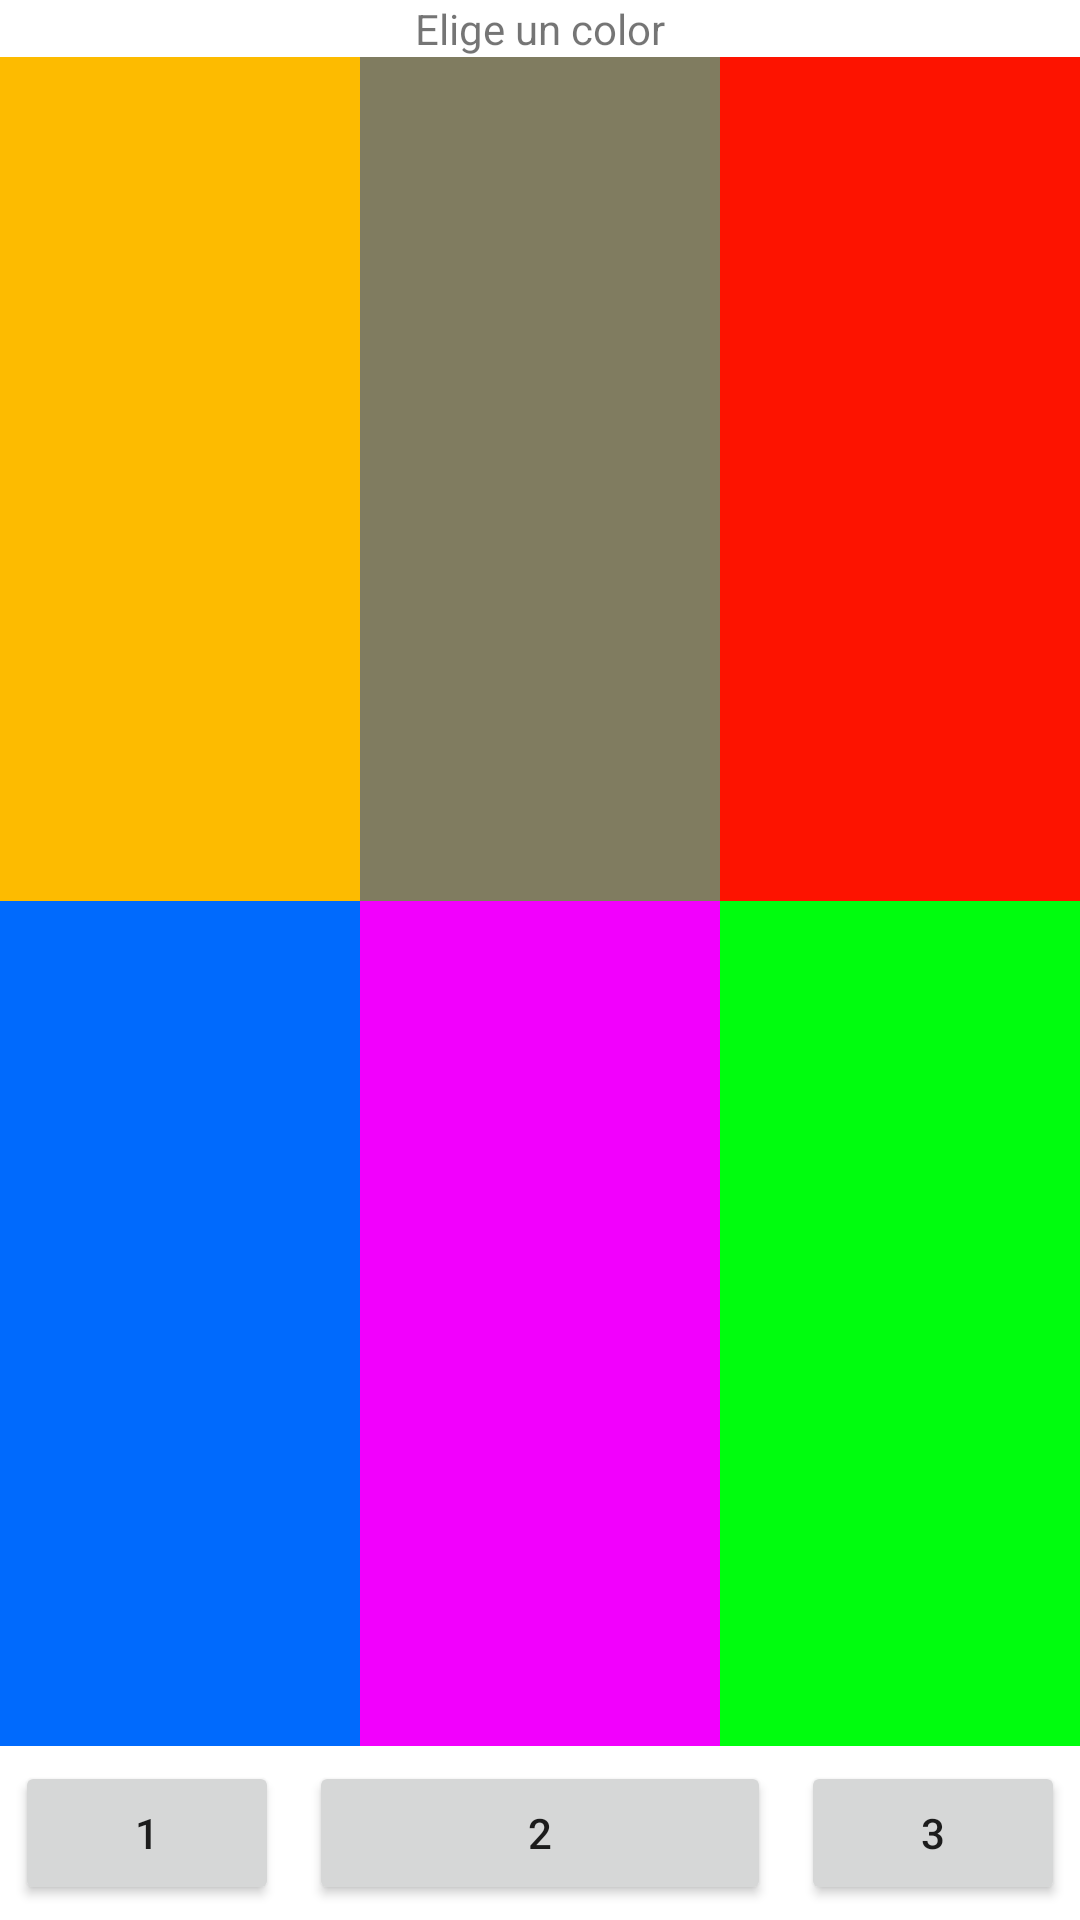

Reconstruct the res/layout file that produces this screen, plus the resources it refers to.
<!-- AndroidManifest.xml: application theme Theme.E2_Activity -->
<!-- res/layout/activity_pantalla2.xml -->
<?xml version="1.0" encoding="utf-8"?>
<LinearLayout
    xmlns:android="http://schemas.android.com/apk/res/android"
    android:layout_width="match_parent"
    android:layout_height="match_parent"
    android:orientation="vertical"
    android:layout_gravity="center">

    <TextView
        android:id="@+id/txt"
        android:layout_gravity="center"
        android:layout_width="wrap_content"
        android:layout_height="wrap_content"
        android:text="Elige un color"

        />
    <LinearLayout
        android:layout_width="match_parent"
        android:layout_height="0dp"
        android:layout_weight="10"
        android:orientation="horizontal"
        >
        <TextView
            android:id="@+id/txt1"

            android:layout_width="wrap_content"
            android:layout_height="match_parent"
            android:layout_weight="1"
            android:background="@color/naranja"
            />
        <TextView
            android:id="@+id/txt2"

            android:layout_width="wrap_content"
            android:layout_height="match_parent"
            android:layout_weight="1"
            android:background="@color/amarillo"
            />
        <TextView
            android:id="@+id/txt3"

            android:layout_width="wrap_content"
            android:layout_height="match_parent"
            android:layout_weight="1"
            android:background="@color/rojo"
            />
    </LinearLayout>
    <LinearLayout
        android:layout_width="match_parent"
        android:layout_height="0dp"
        android:layout_weight="10"
        android:orientation="horizontal"
        >
        <TextView


            android:layout_width="wrap_content"
            android:layout_height="match_parent"
            android:layout_weight="1"
            android:background="@color/azul"
            />
        <TextView


            android:layout_width="wrap_content"
            android:layout_height="match_parent"
            android:layout_weight="1"
            android:background="@color/lila"
            />
        <TextView


            android:layout_width="wrap_content"
            android:layout_height="match_parent"
            android:layout_weight="1"
            android:background="@color/verde"
            />
    </LinearLayout>
    <LinearLayout
        android:layout_width="match_parent"
        android:layout_height="wrap_content"
        android:orientation="horizontal"

        >
        <Button
            android:id="@+id/btn1"
            android:layout_margin="5dp"
            android:layout_width="wrap_content"
            android:layout_height="wrap_content"
            android:text="1"
            />
        <Button
            android:id="@+id/btn2"
            android:layout_margin="5dp"
            android:layout_width="wrap_content"
            android:layout_height="wrap_content"
            android:layout_weight="1"
            android:text="2"
            />
        <Button
            android:id="@+id/btn3"
            android:layout_margin="5dp"
            android:layout_width="wrap_content"
            android:layout_height="wrap_content"
            android:text="3"/>
    </LinearLayout>

</LinearLayout>
<!-- resources referenced by this layout -->
<resources>
  <color name="amarillo">#807C60</color>
  <color name="azul">#006AFD</color>
  <color name="lila">#F200FD</color>
  <color name="naranja">#FDBB00</color>
  <color name="rojo">#FD1300</color>
  <color name="verde">#00FD0E</color>
  <style name="Theme.E2_Activity" parent="Theme.MaterialComponents.DayNight.DarkActionBar">
          
          <item name="colorPrimary">@color/purple_500</item>
          <item name="colorPrimaryVariant">@color/purple_700</item>
          <item name="colorOnPrimary">@color/white</item>
          
          <item name="colorSecondary">@color/teal_200</item>
          <item name="colorSecondaryVariant">@color/teal_700</item>
          <item name="colorOnSecondary">@color/black</item>
          
          <item name="android:statusBarColor" tools:targetApi="l">?attr/colorPrimaryVariant</item>
          
      </style>
  <color name="purple_500">#FF6200EE</color>
  <color name="purple_700">#FF3700B3</color>
  <color name="white">#FFFFFFFF</color>
  <color name="teal_200">#FF03DAC5</color>
  <color name="teal_700">#FF018786</color>
  <color name="black">#FF000000</color>
</resources>
